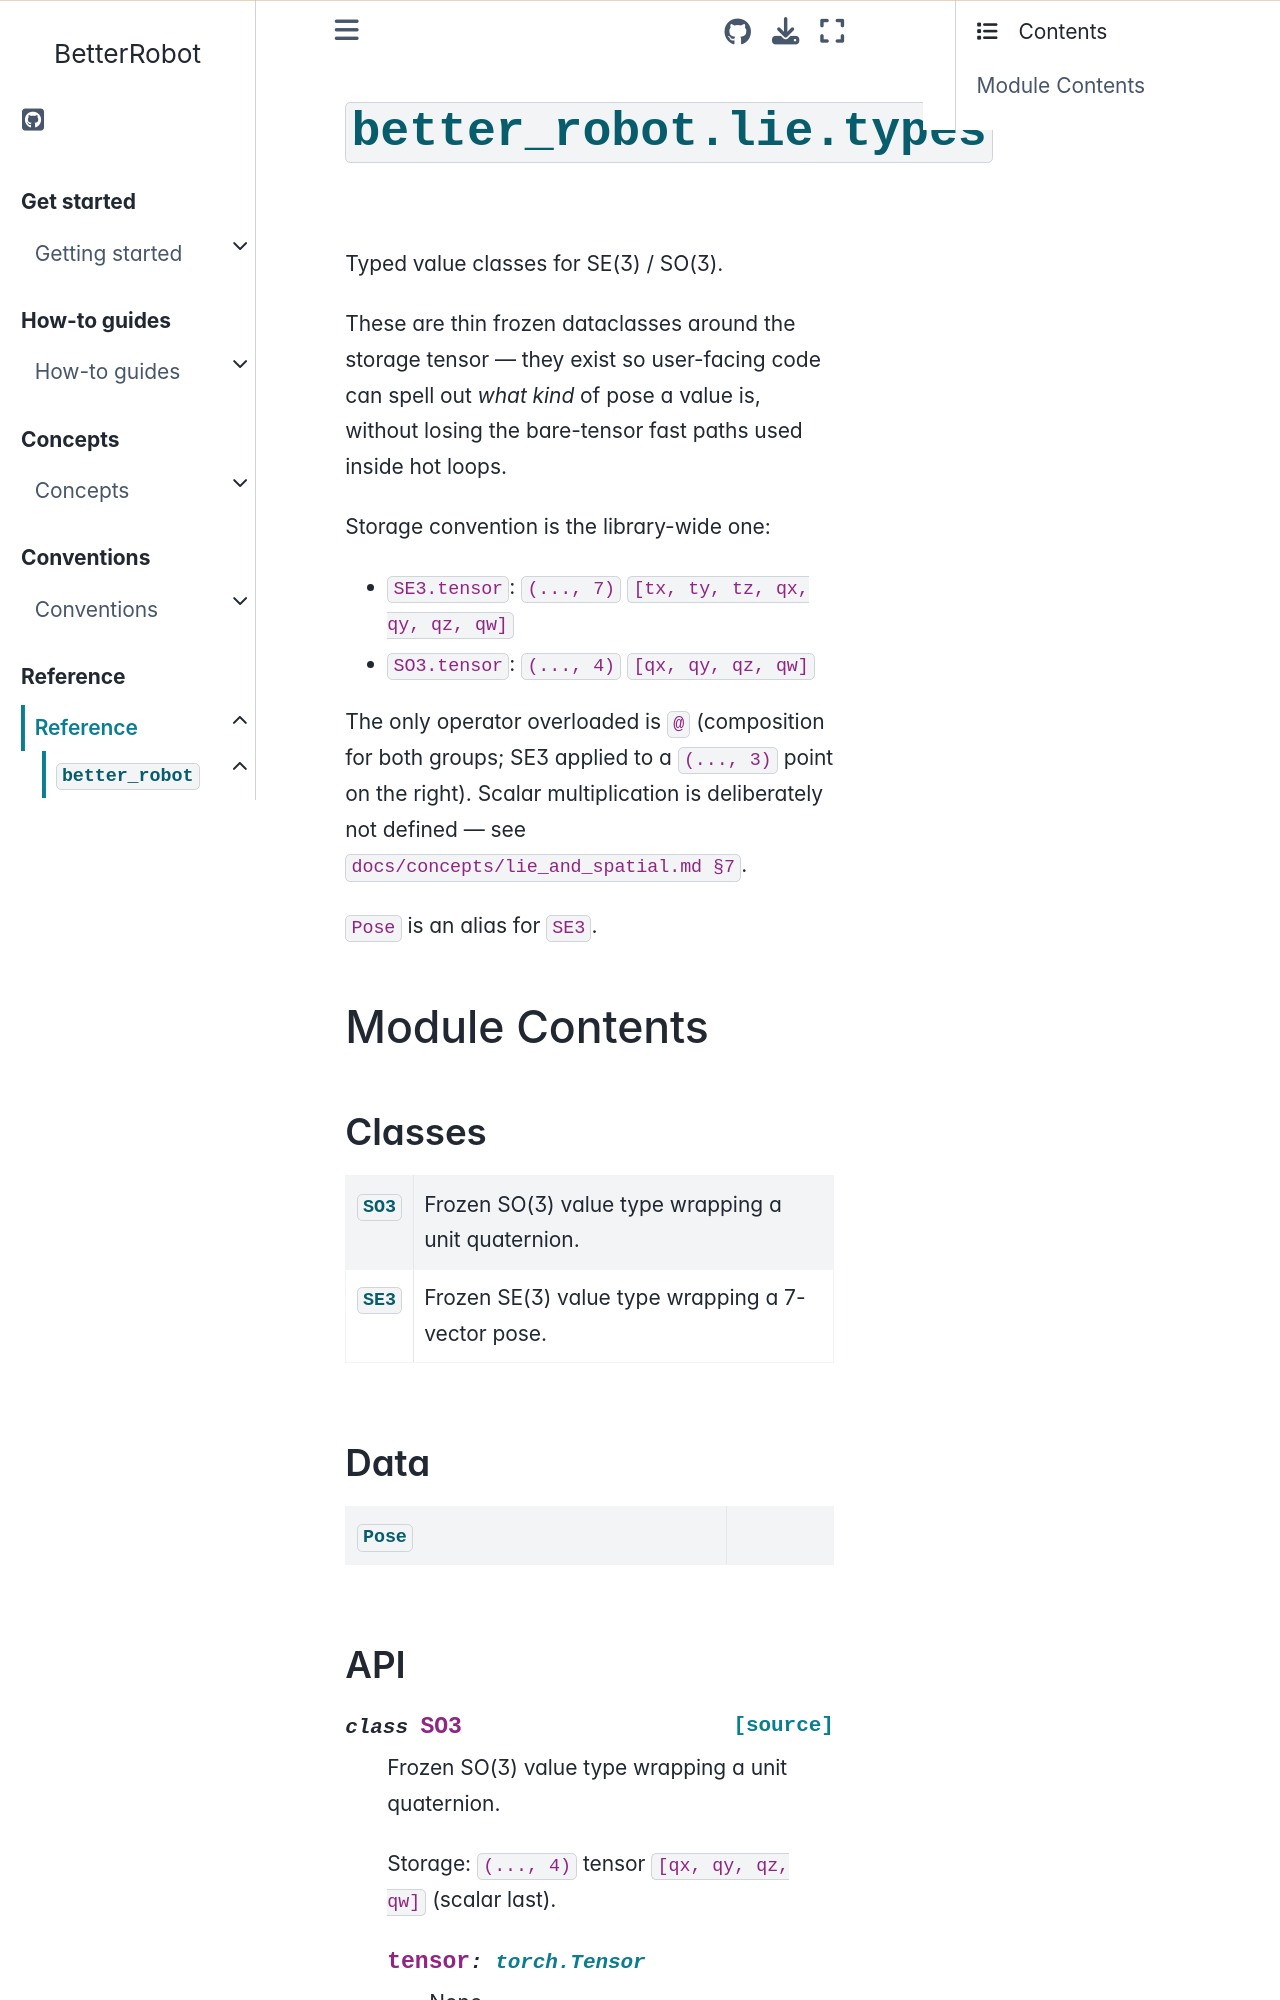

repository: rihat99/BetterRobot · page: reference/api/better_robot/better_robot.lie.types.html · generator: sphinx

# {py:mod}`better_robot.lie.types`

```{py:module} better_robot.lie.types
```

```{autodoc2-docstring} better_robot.lie.types
:allowtitles:
```

## Module Contents

### Classes

````{list-table}
:class: autosummary longtable
:align: left

* - {py:obj}`SO3 <better_robot.lie.types.SO3>`
  - ```{autodoc2-docstring} better_robot.lie.types.SO3
    :summary:
    ```
* - {py:obj}`SE3 <better_robot.lie.types.SE3>`
  - ```{autodoc2-docstring} better_robot.lie.types.SE3
    :summary:
    ```
````
